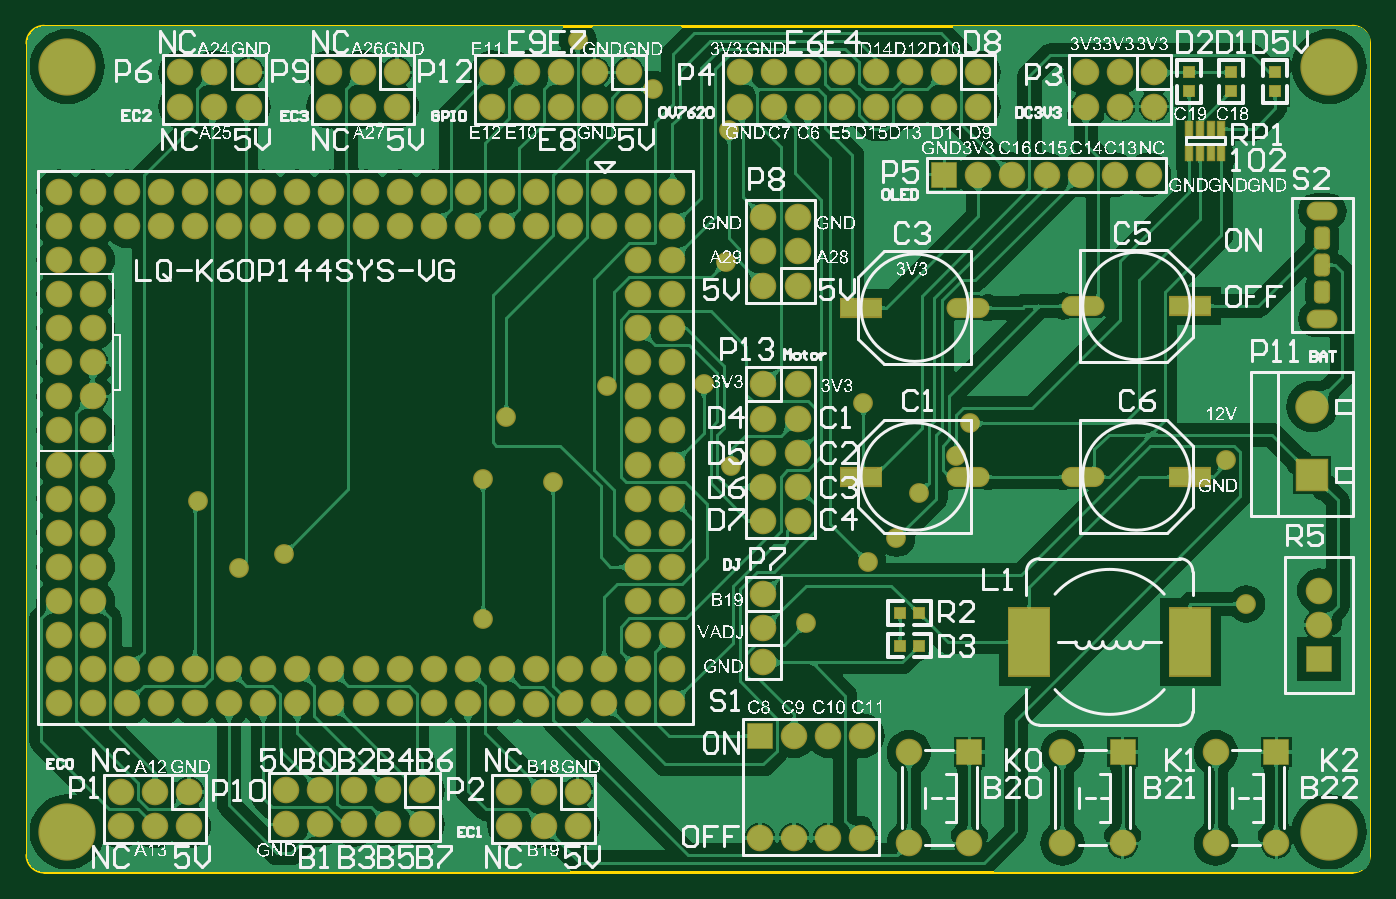
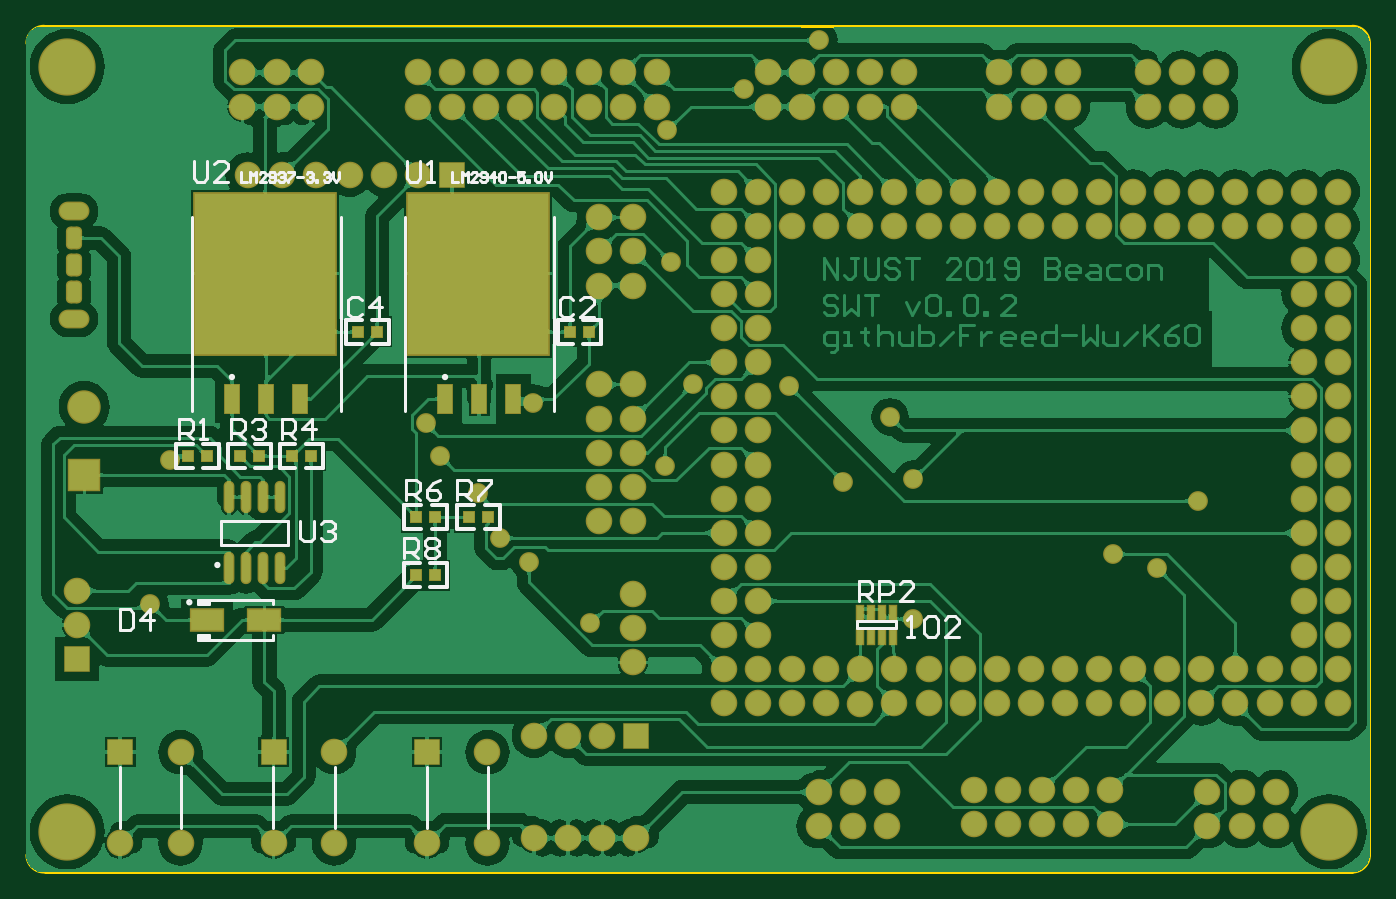
Circuit board: 9 layer files. Board 100.0 x 63.0 mm.
- bottom_copper: K60.GBL (128431 bytes)
- bottom_silk: K60.GBO (7813 bytes)
- paste: K60.GBP (1061 bytes)
- bottom_mask: K60.GBS (6650 bytes)
- outline: K60.GM1 (445 bytes)
- top_copper: K60.GTL (119178 bytes)
- top_silk: K60.GTO (456545 bytes)
- paste: K60.GTP (843 bytes)
- top_mask: K60.GTS (6427 bytes)

=== bottom_copper: K60.GBL (128431 bytes, source omitted) ===
=== bottom_silk: K60.GBO (7813 bytes, source omitted) ===
=== paste: K60.GBP ===
G04*
G04 #@! TF.GenerationSoftware,Altium Limited,Altium Designer,18.1.4 (159)*
G04*
G04 Layer_Color=128*
%FSLAX24Y24*%
%MOIN*%
G70*
G01*
G75*
%ADD18R,0.0197X0.0400*%
%ADD19R,0.0300X0.0300*%
%ADD45R,0.0925X0.0610*%
%ADD46R,0.4134X0.4724*%
%ADD47R,0.0413X0.0827*%
%ADD48O,0.0236X0.0866*%
D18*
X14930Y7600D02*
D03*
Y6900D02*
D03*
X14615Y7600D02*
D03*
Y6900D02*
D03*
X14300Y7600D02*
D03*
Y6900D02*
D03*
X13985Y7600D02*
D03*
Y6900D02*
D03*
D19*
X22900Y15850D02*
D03*
X23450D02*
D03*
X29100D02*
D03*
X29650D02*
D03*
X34650Y12200D02*
D03*
X34100D02*
D03*
X33125D02*
D03*
X32575D02*
D03*
X31050D02*
D03*
X31600D02*
D03*
X27950Y10400D02*
D03*
X27400D02*
D03*
X26400D02*
D03*
X25850D02*
D03*
X27400Y8700D02*
D03*
X27950D02*
D03*
D45*
X34096Y7400D02*
D03*
X32404D02*
D03*
D46*
X32400Y17550D02*
D03*
X26150D02*
D03*
D47*
X32359Y13887D02*
D03*
X33359D02*
D03*
X31359D02*
D03*
X25109D02*
D03*
X27109D02*
D03*
X26109D02*
D03*
D48*
X31950Y10995D02*
D03*
X32450D02*
D03*
X32950D02*
D03*
X33450D02*
D03*
X31950Y8905D02*
D03*
X32450D02*
D03*
X32950D02*
D03*
X33450D02*
D03*
M02*

=== bottom_mask: K60.GBS (6650 bytes, source omitted) ===
=== outline: K60.GM1 ===
G04*
G04 #@! TF.GenerationSoftware,Altium Limited,Altium Designer,18.1.4 (159)*
G04*
G04 Layer_Color=16711935*
%FSLAX24Y24*%
%MOIN*%
G70*
G01*
G75*
%ADD11C,0.0100*%
D11*
X0Y500D02*
G03*
X500Y-0I500J0D01*
G01*
X500Y24803D02*
G03*
X0Y24303I0J-500D01*
G01*
X39370D02*
G03*
X38870Y24803I-500J0D01*
G01*
X38870Y-0D02*
G03*
X39370Y500I0J500D01*
G01*
X39370Y500D02*
Y24303D01*
X500Y0D02*
X38850D01*
X500Y24803D02*
X38870D01*
X0Y500D02*
Y24303D01*
M02*

=== top_copper: K60.GTL (119178 bytes, source omitted) ===
=== top_silk: K60.GTO (456545 bytes, source omitted) ===
=== paste: K60.GTP ===
G04*
G04 #@! TF.GenerationSoftware,Altium Limited,Altium Designer,18.1.4 (159)*
G04*
G04 Layer_Color=8421504*
%FSLAX24Y24*%
%MOIN*%
G70*
G01*
G75*
%ADD15O,0.1181X0.0512*%
%ADD16R,0.1181X0.0512*%
%ADD17R,0.1181X0.1969*%
%ADD18R,0.0197X0.0400*%
%ADD19R,0.0300X0.0300*%
%ADD20R,0.0300X0.0300*%
D15*
X30963Y11600D02*
D03*
X27611D02*
D03*
Y16550D02*
D03*
X30963Y16600D02*
D03*
D16*
X34112Y11600D02*
D03*
X24461D02*
D03*
Y16550D02*
D03*
X34112Y16600D02*
D03*
D17*
Y6750D02*
D03*
X29388D02*
D03*
D18*
X34085Y21800D02*
D03*
Y21100D02*
D03*
X34400Y21800D02*
D03*
Y21100D02*
D03*
X34715Y21800D02*
D03*
Y21100D02*
D03*
X35030Y21800D02*
D03*
Y21100D02*
D03*
D19*
X25600Y7600D02*
D03*
X26150D02*
D03*
Y6643D02*
D03*
X25600D02*
D03*
D20*
X36600Y22900D02*
D03*
Y23450D02*
D03*
X35300Y22900D02*
D03*
Y23450D02*
D03*
X34085Y22900D02*
D03*
Y23450D02*
D03*
M02*

=== top_mask: K60.GTS (6427 bytes, source omitted) ===
